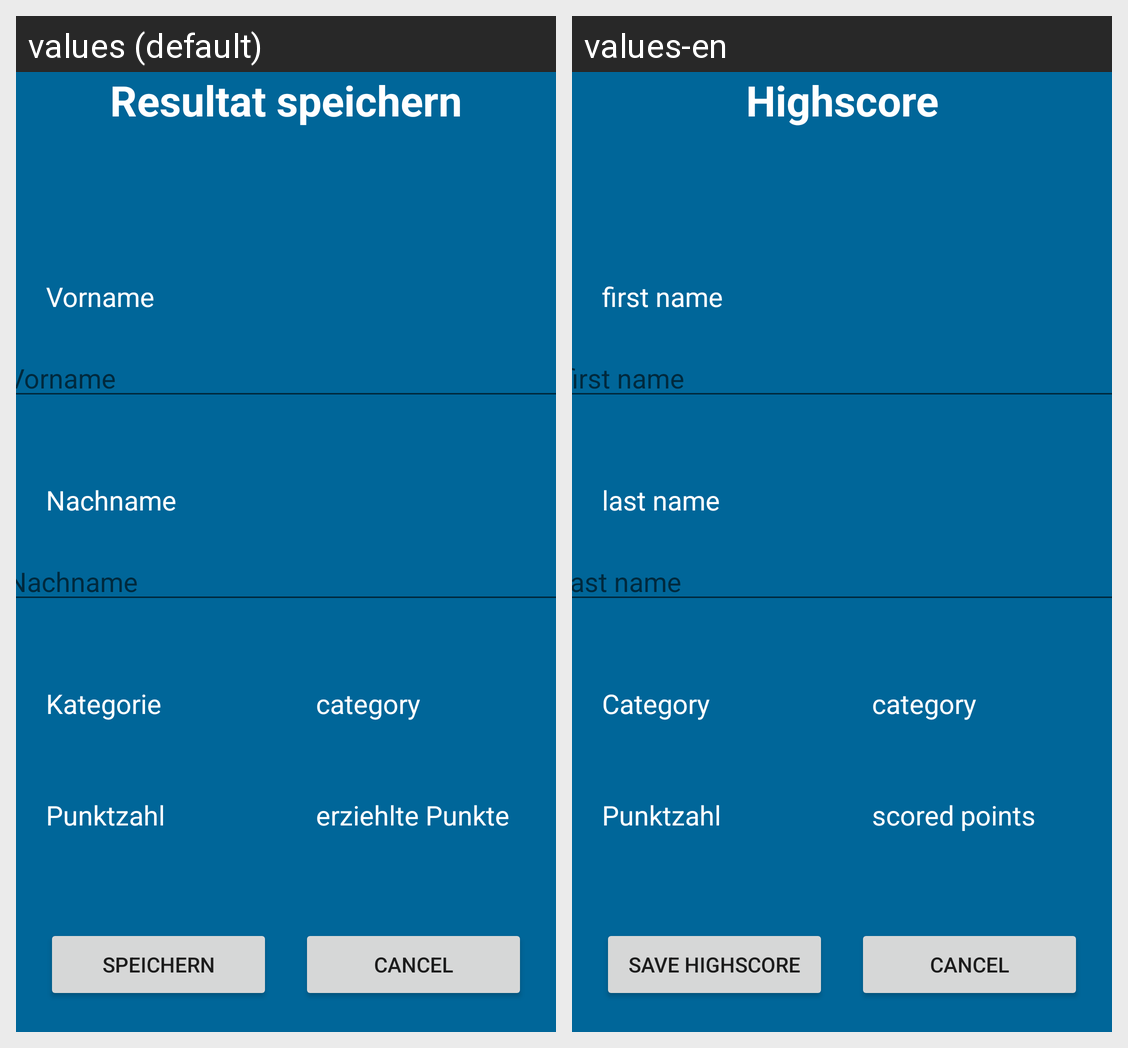

This grid shows one Android layout under two languages. Give, for every string resource on the screen, its name, the default text and each shown locale's text.
Android screen res/layout/highscore_entry.xml rendered under 2 locales, left to right: values (default), values-en. Device: Nexus 5 (rendered at 1080×1920; each locale shown at half size, 540×960, under a caption strip naming it); theme AppTheme.
Strings drawn on this screen, with the default value and each locale's value (text and hints the layout hard-codes, and strings that could not be matched under every locale, appear in the picture but are not listed):

enter_highscore
  values: Speichern
  values-en: Save highscore

save_highscore
  values: Resultat speichern
  values-en: Highscore

firstName
  values: Vorname
  values-en: first name

lastName
  values: Nachname
  values-en: last name

Punkte
  values: erziehlte Punkte
  values-en: scored points

category
  values: Kategorie
  values-en: Category
